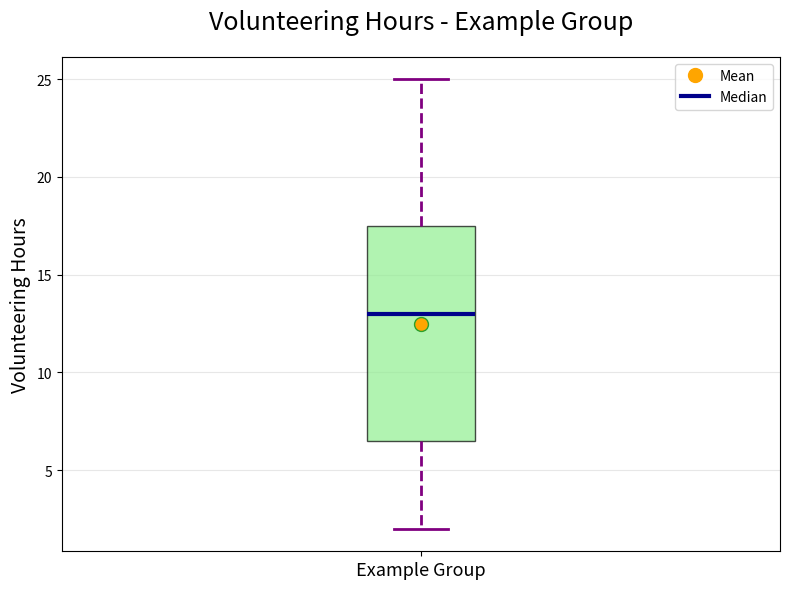

The script that saved this image:
import matplotlib.pyplot as plt

volunteering_hours = [2, 4, 6, 8, 12, 14, 16, 18, 20, 25]

fig, ax = plt.subplots(figsize=(8, 6))

# New color scheme for box plot
bp = ax.boxplot(volunteering_hours, vert=True, patch_artist=True, notch=False,
                meanline=False, showmeans=True, meanprops=dict(marker='o', markerfacecolor='orange', markersize=10))

# Applying new colors to the box plot components
bp['boxes'][0].set(facecolor='lightgreen', alpha=0.7)

for whisker in bp['whiskers']:
    whisker.set(color='purple', linewidth=2, linestyle="--")

for cap in bp['caps']:
    cap.set(color='purple', linewidth=2)

for median in bp['medians']:
    median.set(color='darkblue', linewidth=3)

for mean in bp['means']:
    mean.set(marker='o', markerfacecolor='orange', markersize=10)

ax.set_title('Volunteering Hours - Example Group', fontsize=18, fontweight='normal', pad=20)
ax.set_ylabel('Volunteering Hours', fontsize=14)
ax.set_xticklabels(['Example Group'], fontsize=13)

ax.yaxis.grid(True, linestyle='-', alpha=0.3)

mean_legend = plt.Line2D([], [], color='orange', marker='o', linestyle='None', markersize=10, label='Mean')
median_legend = plt.Line2D([], [], color='darkblue', linestyle='-', linewidth=3, label='Median')
ax.legend(handles=[mean_legend, median_legend], loc='upper right')

plt.tight_layout()
plt.show()
